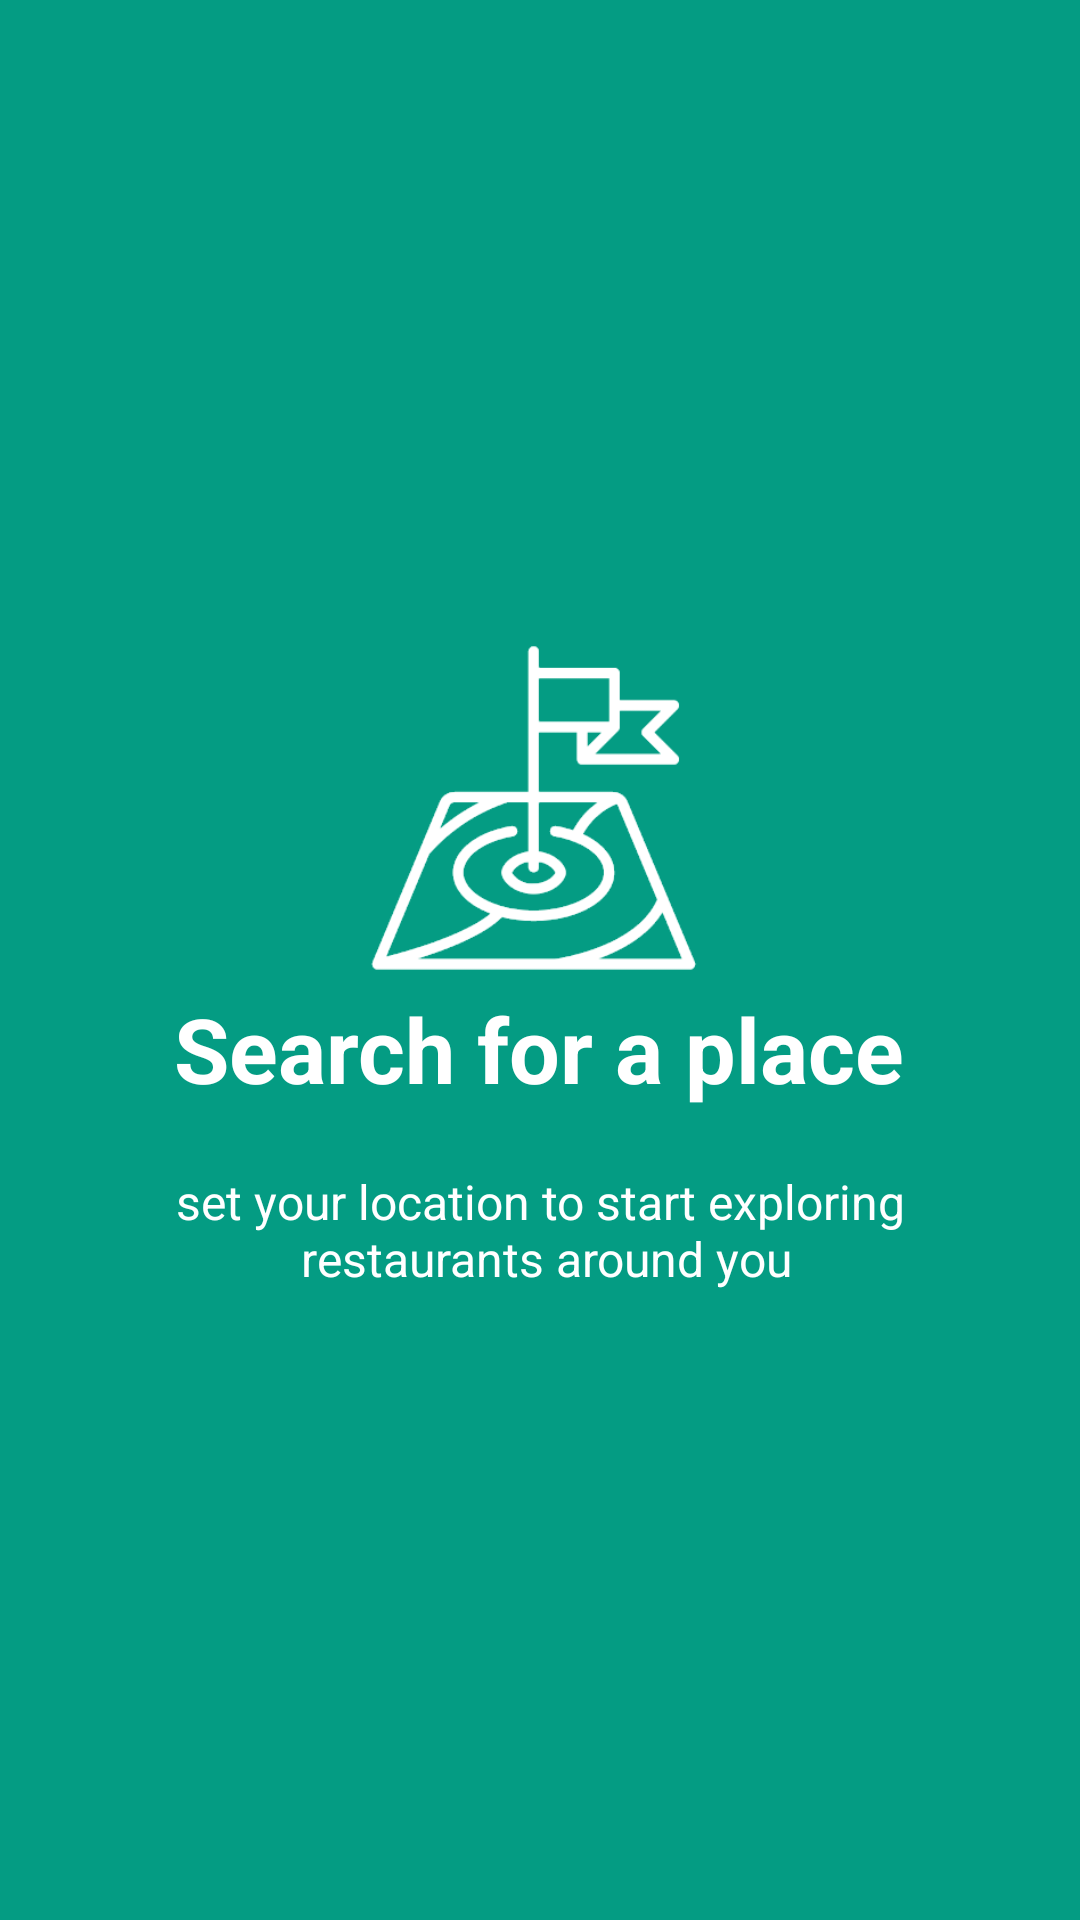

The Android layout XML behind this screen, and the referenced resources:
<!-- AndroidManifest.xml: application theme AppTheme -->
<!-- res/layout/welcome_s2.xml -->
<?xml version="1.0" encoding="utf-8"?>
<RelativeLayout xmlns:android="http://schemas.android.com/apk/res/android"
    android:layout_width="match_parent"
    android:layout_height="match_parent"
    android:background="@color/green">

    <LinearLayout
        android:layout_width="wrap_content"
        android:layout_height="wrap_content"
        android:layout_centerInParent="true"
        android:gravity="center_horizontal"
        android:orientation="vertical">

        <ImageView
            android:layout_width="@dimen/img_width_height"
            android:layout_height="@dimen/img_width_height"
            android:src="@drawable/slide_2" />

        <TextView
            android:layout_width="wrap_content"
            android:layout_height="wrap_content"
            android:text="@string/welcome_search_place_title"
            android:textColor="@android:color/white"
            android:textSize="@dimen/slide_title"
            android:textStyle="bold" />

        <TextView
            android:layout_width="wrap_content"
            android:layout_height="wrap_content"
            android:layout_marginTop="20dp"
            android:paddingLeft="@dimen/desc_padding"
            android:paddingRight="@dimen/desc_padding"
            android:text="@string/welcome_search_place_desc"
            android:textAlignment="center"
            android:textColor="@android:color/white"
            android:textSize="@dimen/slide_desc" />

    </LinearLayout>


</RelativeLayout>
<!-- resources referenced by this layout -->
<resources>
  <color name="green">#049c83</color>
  <dimen name="desc_padding">40dp</dimen>
  <dimen name="img_width_height">120dp</dimen>
  <dimen name="slide_desc">16dp</dimen>
  <dimen name="slide_title">30dp</dimen>
  <!-- drawable slide_2: png bitmap (drawable, 14685 bytes) -->
  <string name="welcome_search_place_desc">set your location to start exploring\n restaurants around you</string>
  <string name="welcome_search_place_title">Search for a place</string>
  <style name="AppTheme" parent="Theme.AppCompat.Light.NoActionBar">
          
          <item name="colorPrimary">@color/colorPrimary</item>
          <item name="colorPrimaryDark">@color/colorPrimaryDark</item>
          <item name="colorAccent">@color/colorAccent</item>
      </style>
  <color name="colorPrimary">#008577</color>
  <color name="colorPrimaryDark">#00574B</color>
  <color name="colorAccent">#D81B60</color>
</resources>
